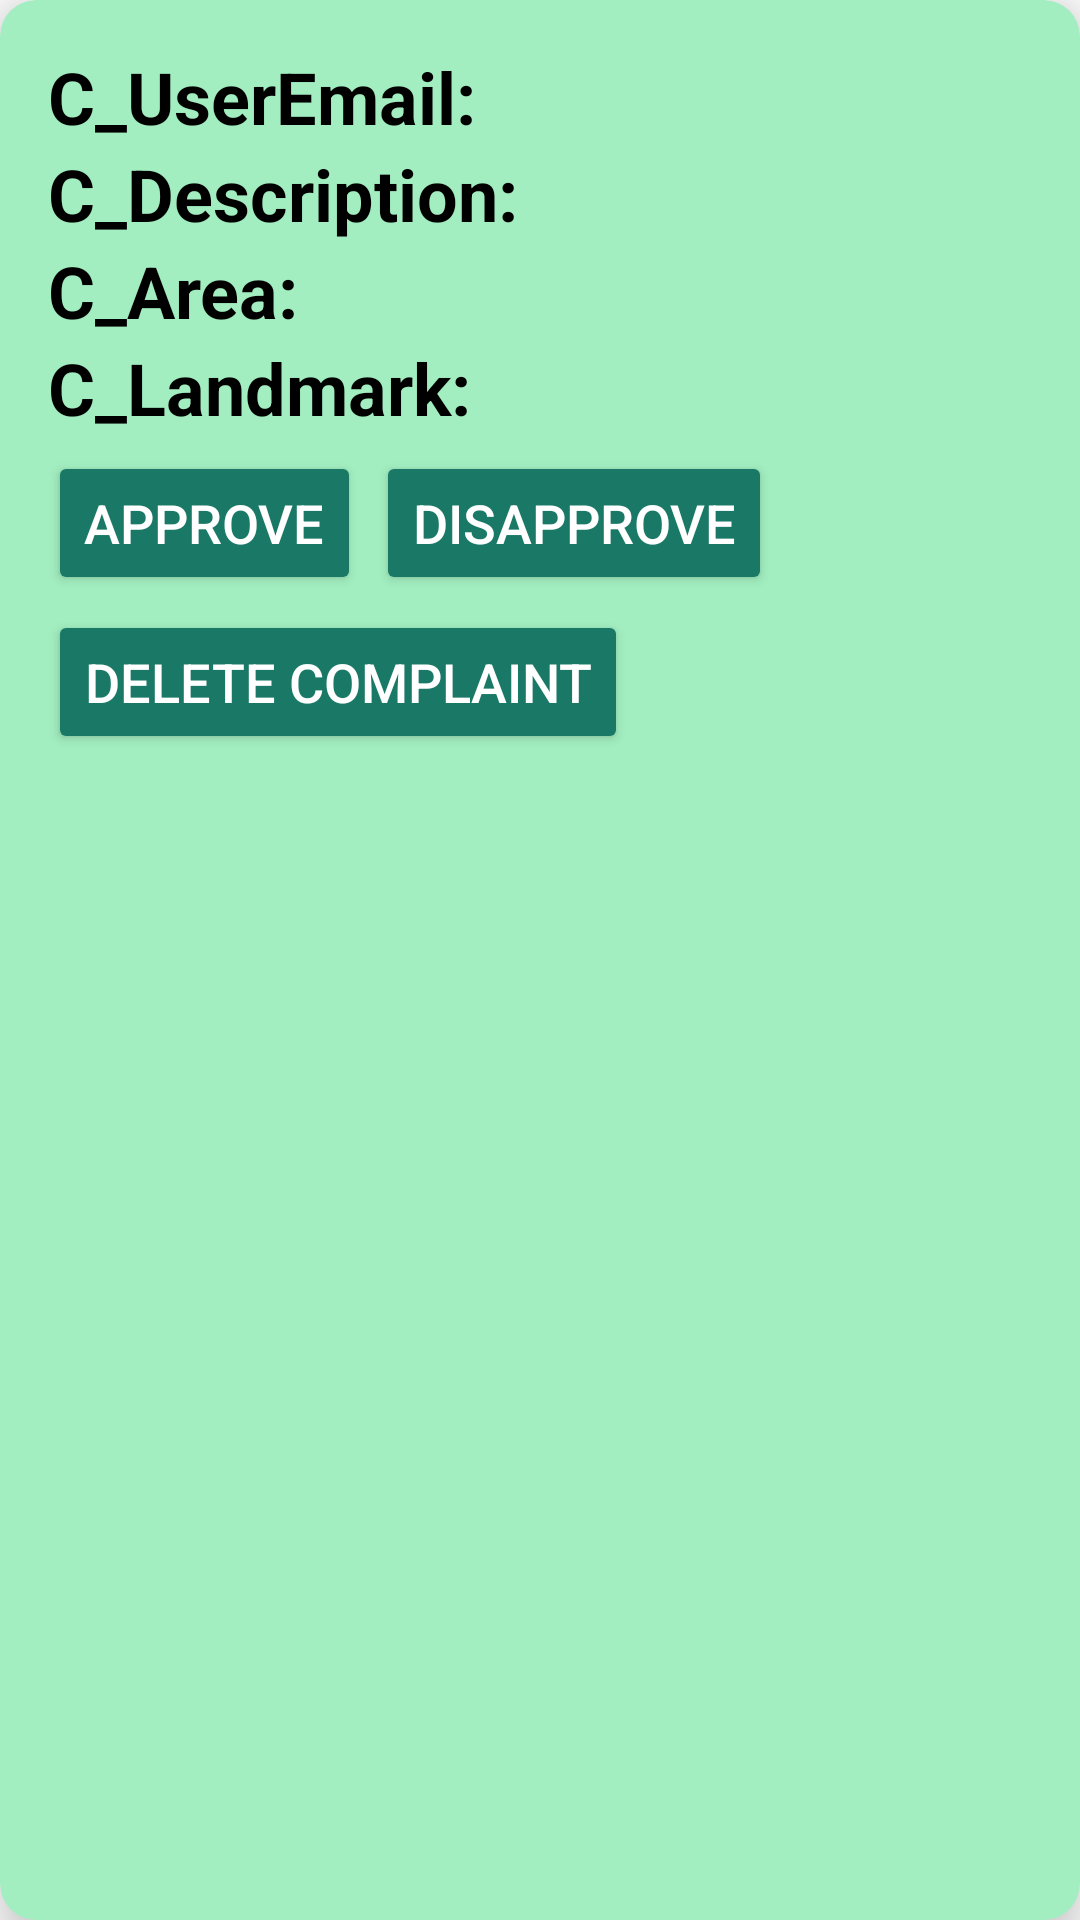

Reconstruct the res/layout file that produces this screen, plus the resources it refers to.
<!-- AndroidManifest.xml: application theme Theme.WasteManagement -->
<!-- res/layout/admin_allcomplaint_page.xml -->
<?xml version="1.0" encoding="utf-8"?>
<androidx.cardview.widget.CardView xmlns:android="http://schemas.android.com/apk/res/android"
    android:layout_width="match_parent"
    android:layout_height="wrap_content"
    xmlns:app="http://schemas.android.com/apk/res-auto"
    app:cardElevation="12dp"
    app:cardCornerRadius="12dp"
    android:padding="8dp"
    android:layout_marginBottom="5dp"
    android:backgroundTint="@color/ligreen"
    app:circularflow_radiusInDP="5dp"

    >
    <LinearLayout
        android:layout_width="match_parent"
        android:layout_height="wrap_content"
        android:layout_margin="16dp"
        android:orientation="vertical"
        >
        <LinearLayout
            android:layout_width="wrap_content"
            android:layout_height="wrap_content"
            android:orientation="horizontal"
            android:layout_gravity="center_vertical"
            >
            <TextView
                android:layout_width="wrap_content"
                android:layout_height="wrap_content"
                android:text="C_UserEmail: "
                android:textStyle="bold"
                android:textSize="24dp"
                android:textColor="@color/black"/>
            <TextView
                android:layout_width="wrap_content"
                android:layout_height="wrap_content"
                android:id="@+id/CuName"
                android:textSize="24dp"
                android:textColor="@color/black"/>


        </LinearLayout>
        <LinearLayout
            android:layout_width="wrap_content"
            android:layout_height="wrap_content"
            android:orientation="horizontal"
            android:layout_gravity="center_vertical"
            >
            <TextView
                android:layout_width="wrap_content"
                android:layout_height="wrap_content"
                android:text="C_Description: "
                android:textStyle="bold"
                android:textSize="24dp"
                android:textColor="@color/black"/>
            <TextView
                android:layout_width="wrap_content"
                android:layout_height="wrap_content"
                android:id="@+id/CDes"
                android:textSize="24dp"
                android:textColor="@color/black"/>


        </LinearLayout>
        <LinearLayout
            android:layout_width="wrap_content"
            android:layout_height="wrap_content"
            android:orientation="horizontal"
            android:layout_gravity="center_vertical"
            >
            <TextView
                android:layout_width="wrap_content"
                android:layout_height="wrap_content"
                android:text="C_Area: "
                android:textStyle="bold"
                android:textSize="24dp"
                android:textColor="@color/black"/>
            <TextView
                android:layout_width="wrap_content"
                android:layout_height="wrap_content"
                android:id="@+id/CArea"
                android:textSize="24dp"
                android:textColor="@color/black"/>


        </LinearLayout>
        <LinearLayout
            android:layout_width="wrap_content"
            android:layout_height="wrap_content"
            android:orientation="horizontal"
            android:layout_gravity="center_vertical"
            >
            <TextView
                android:layout_width="wrap_content"
                android:layout_height="wrap_content"
                android:text="C_Landmark: "
                android:textStyle="bold"
                android:textSize="24dp"
                android:textColor="@color/black"/>
            <TextView
                android:layout_width="wrap_content"
                android:layout_height="wrap_content"
                android:id="@+id/CLandmark"
                android:textSize="24dp"
                android:textColor="@color/black"/>


        </LinearLayout>
        <LinearLayout
            android:layout_width="wrap_content"
            android:layout_height="wrap_content"
            android:orientation="horizontal"
            android:layout_gravity="center_vertical"
            android:layout_marginTop="5dp"
            >
            <Button
                android:layout_width="wrap_content"
                android:layout_height="wrap_content"
                android:text="approve"
                android:textSize="18dp"
                android:backgroundTint="@color/green"
                android:textColor="@color/white"
                android:id="@+id/approveBtn"/>
            <Button
                android:layout_width="wrap_content"
                android:layout_height="wrap_content"
                android:text="disapprove"
                android:id="@+id/disapproveBtn"
                android:layout_marginLeft="5dp"
                android:backgroundTint="@color/green"
                android:textSize="18dp"
                android:textColor="@color/white"

                />


        </LinearLayout>

        <LinearLayout
            android:layout_width="wrap_content"
            android:layout_height="wrap_content"
            android:orientation="horizontal"
            android:layout_gravity="center_vertical"
            android:layout_marginTop="5dp"
            >

            <Button
                android:id="@+id/deleteCBtn"
                android:layout_width="wrap_content"
                android:layout_height="wrap_content"
                android:backgroundTint="@color/green"
                android:text="Delete complaint"
                android:textColor="@color/white"

                android:textSize="18dp"

                />


        </LinearLayout>



    </LinearLayout>


</androidx.cardview.widget.CardView>
<!-- resources referenced by this layout -->
<resources>
  <color name="black">#FF000000</color>
  <color name="green">#197966</color>
  <color name="ligreen">#A2EEC0</color>f
  <color name="white">#FFFFFFFF</color>
  <style name="Theme.WasteManagement" parent="Theme.MaterialComponents.DayNight.NoActionBar">
          
          <item name="colorPrimary">@color/purple_500</item>
          <item name="colorPrimaryVariant">@color/purple_700</item>
          <item name="colorOnPrimary">@color/white</item>
          
          <item name="colorSecondary">@color/teal_200</item>
          <item name="colorSecondaryVariant">@color/teal_700</item>
          <item name="colorOnSecondary">@color/black</item>
          
          <item name="android:statusBarColor">?attr/colorPrimaryVariant</item>
          
      </style>
  <color name="purple_500">#FF6200EE</color>
  <color name="purple_700">#009688</color>
  <color name="teal_200">#FF03DAC5</color>
  <color name="teal_700">#FF018786</color>
</resources>
